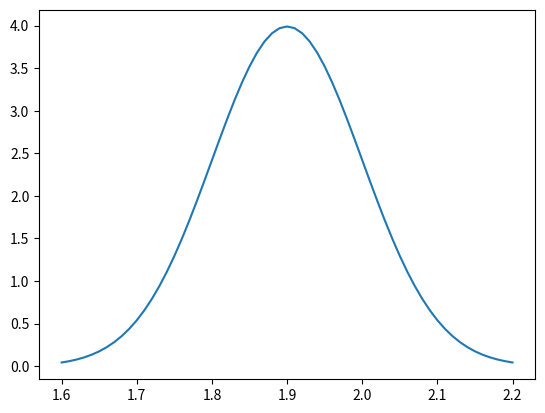

Recreate this plot in Python.
import scipy.stats as st
import matplotlib.pyplot as plt
import seaborn as sns
import numpy as np

avg=1.9
std=0.1

prob2_00m=round(st.norm.cdf(2, avg, std),3)
prob1_85m=round(st.norm.cdf(1.85, avg, std),3)
prob1_85m_2m=prob2_00m-prob1_85m

print("prob2_00m:",prob2_00m)
print("prob1_85m:",prob1_85m)
print("prob1_85m_2m:",prob1_85m_2m)

x_axis = np.arange(avg-3*std, avg+3*std, 0.01) 
y_axis=st.norm.pdf(x_axis, avg, std)

plt.plot(x_axis, y_axis) 
plt.show() 
